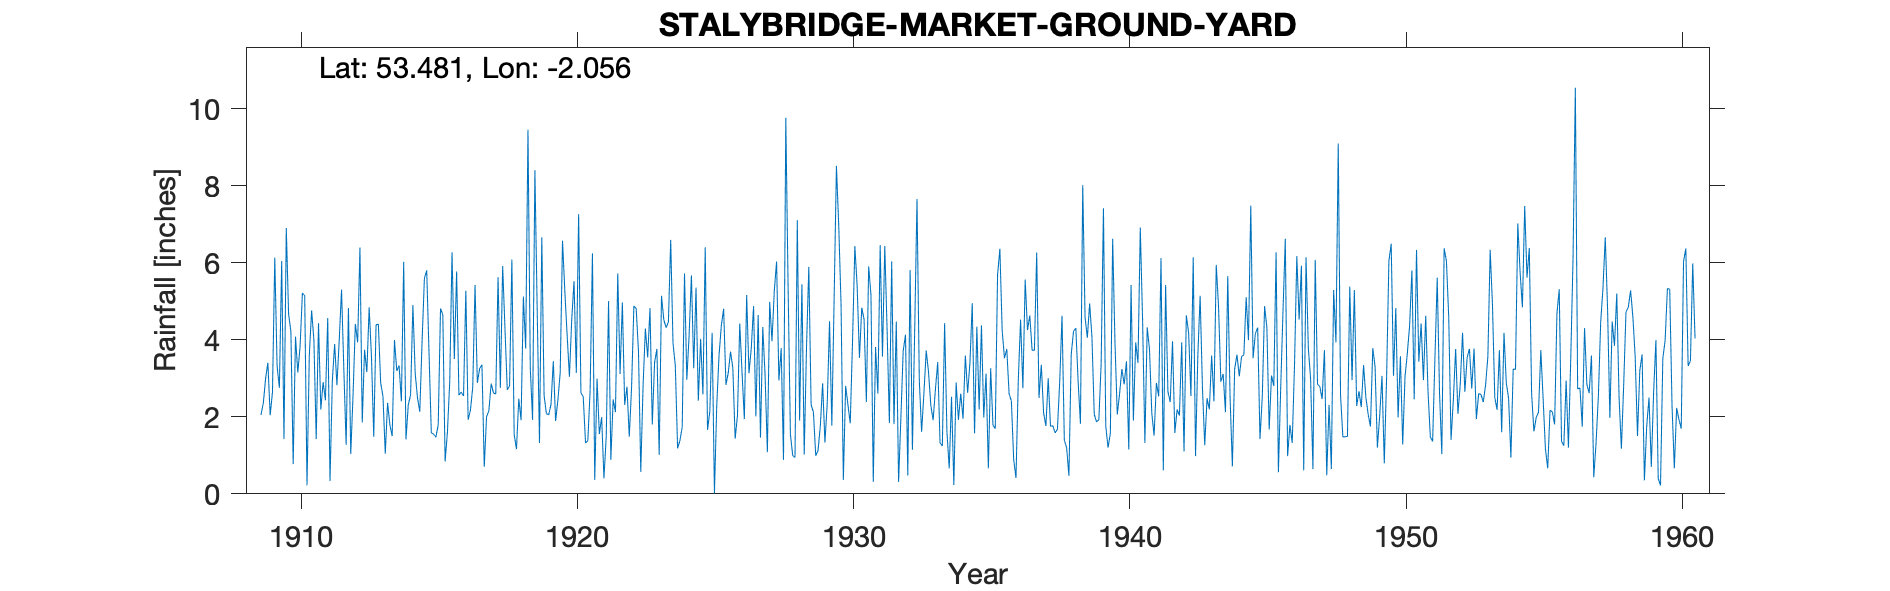

The file beside this chart, header and first rows:
STALYBRIDGE-MARKET-GROUND-YARD, , , , , , , , , , , , , , , , , , , , , , , 
Grid ref, SJ964983, Long, -2.056, Lat, 53.48, Elevation, 373, ft., , , , , , , , , , , , , , , 
Station no, 2751, , , , , , , , , , , , , , , , , , , , , , 
, 1900, 1901, 1902, 1903, 1904, 1905, 1906, 1907, 1908, 1909, 1910, 1911, 1912, 1913, 1914, 1915, 1916, 1917, 1918, 1919, 1920, 1921, 1922
January, , , , , , , , , , 2.05, 4.67, 1.42, 3.23, 3.57, 3.33, 5.8, 3.5, 3.35, 2.8, 4.78, 5.27, 6.24, 3.11
February, , , , , , , , , , 2.34, 4.21, 4.43, 1.27, 1.48, 2.4, 3.67, 5.77, 0.7, 6.08, 1.32, 4.13, 0.36, 4.97
March, , , , , , , , , , 2.99, 0.77, 2.19, 4.82, 4.39, 6.02, 1.58, 2.56, 2, 1.54, 6.66, 3.04, 2.99, 2.31
April, , , , , , , , , , 3.4, 4.08, 2.9, 1.03, 4.4, 1.41, 1.55, 2.64, 2.15, 1.16, 2.55, 4.52, 1.55, 2.78
May, , , , , , , , , , 2.04, 3.15, 2.43, 2.56, 2.88, 2.31, 1.47, 2.54, 2.86, 2.47, 2.08, 5.52, 1.99, 1.48
June, , , , , , , , , , 2.64, 3.83, 4.56, 4.41, 2.53, 2.57, 1.79, 5.27, 2.62, 1.91, 2.05, 3.14, 0.4, 2.76
July, , , , , , , , , , 6.13, 5.21, 0.33, 3.93, 1.04, 4.9, 4.81, 1.92, 2.59, 5.12, 2.32, 7.26, 1.49, 4.88
August, , , , , , , , , , 3.32, 5.14, 2.93, 6.39, 2.36, 3.13, 4.65, 2.17, 5.62, 3.77, 3.44, 2.62, 5, 4.81
September, , , , , , , , , , 2.75, 0.22, 3.89, 1.85, 1.79, 2.49, 0.84, 2.77, 2.75, 9.45, 1.89, 2.52, 0.88, 3.7
October, , , , , , , , , , 6.04, 3.59, 2.82, 3.74, 1.5, 2.13, 1.6, 5.42, 5.91, 3.26, 2.44, 1.32, 2.45, 0.57
November, , , , , , , , , , 1.42, 4.76, 3.99, 3.16, 3.99, 3.97, 2.91, 2.88, 4.29, 1.92, 3.15, 1.38, 2.12, 2.81
December, , , , , , , , , , 6.9, 3.99, 5.3, 4.84, 3.19, 5.59, 6.27, 3.25, 2.7, 8.4, 6.57, 2.69, 5.72, 4.29
Total, , , , , , , , , , 42.02, 43.62, 37.19, 41.23, 33.12, 40.25, 36.94, 40.69, 37.54, 47.88, 39.25, 43.41, 31.19, 38.47
NGR is from the 1950s  and is in Stalybr…, , , , , , , , , , , , , , , , , , , , , , , 
